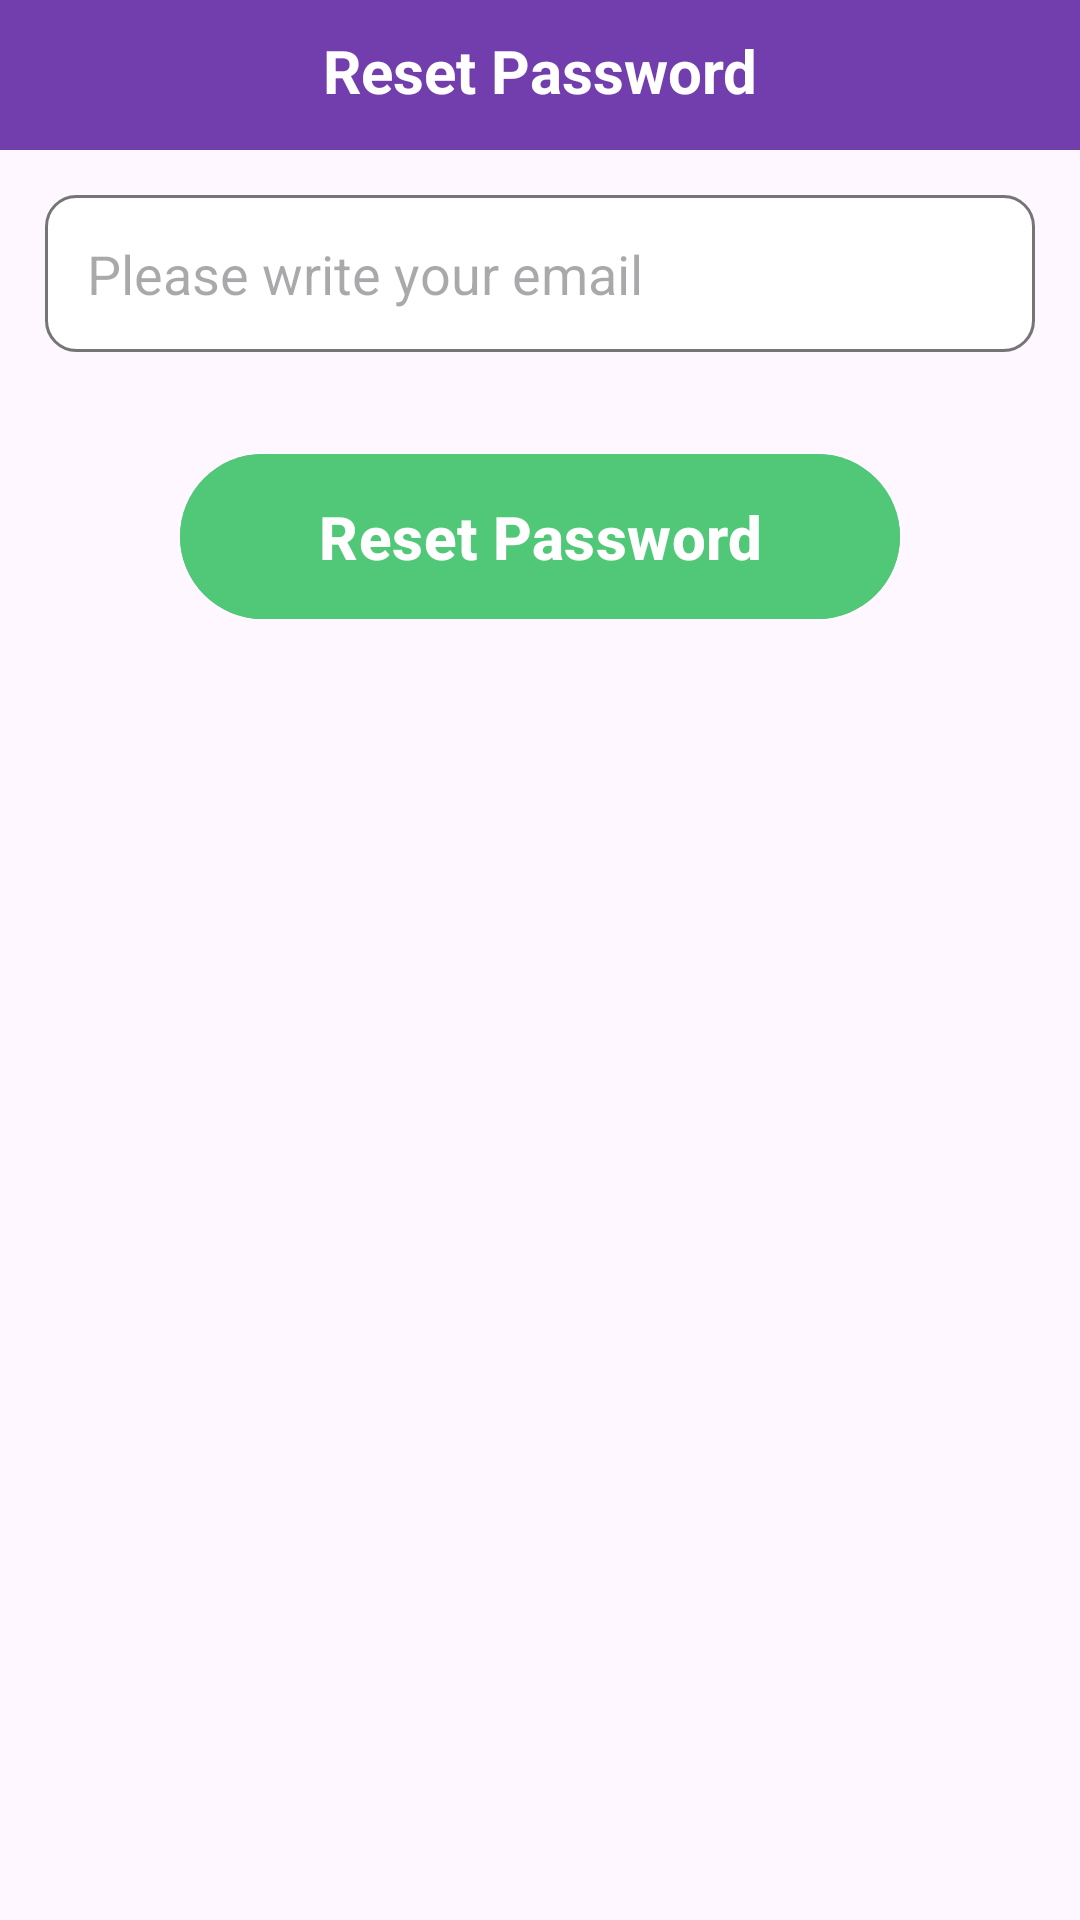

Here is an Android app screen rendered from its layout file. Give the layout XML and the strings, colors and styles it references.
<!-- AndroidManifest.xml: application theme Theme.Gocery_Final -->
<!-- res/layout/activity_reset_password.xml -->
<?xml version="1.0" encoding="utf-8"?>
<RelativeLayout xmlns:android="http://schemas.android.com/apk/res/android"
    xmlns:app="http://schemas.android.com/apk/res-auto"
    xmlns:tools="http://schemas.android.com/tools"
    android:layout_width="match_parent"
    android:layout_height="match_parent"
    tools:context=".ResetPasswordActivity">

    <RelativeLayout
        android:id="@+id/rl_reset"
        android:layout_width="match_parent"
        android:layout_height="50dp"
        android:background="@drawable/layout_bg"
        android:layout_alignParentTop="true"
        android:backgroundTint="@color/purple"
        >
        <TextView
            android:id="@+id/security_text"
            android:layout_width="match_parent"
            android:layout_height="wrap_content"
            android:text="Reset Password"
            android:textColor="@color/white"
            android:textSize="20sp"
            android:textAlignment="center"
            android:layout_marginTop="10dp"
            android:textStyle="bold"
            />

    </RelativeLayout>

    <EditText
        android:id="@+id/find_email"
        android:layout_width="match_parent"
        android:layout_height="wrap_content"
        android:layout_below="@+id/rl_reset"
        android:layout_marginStart="15dp"
        android:layout_marginTop="15dp"
        android:layout_marginEnd="15dp"
        android:layout_marginBottom="15dp"
        android:background="@drawable/edit_text_bg"
        android:hint="Please write your email"
        android:padding="14dp" />

    <Button
        android:id="@+id/verify_btn"
        android:layout_width="match_parent"
        android:layout_height="wrap_content"
        android:layout_below="@+id/find_email"
        android:layout_marginStart="60dp"
        android:layout_marginTop="15dp"
        android:layout_marginEnd="60dp"
        android:layout_marginBottom="15dp"
        android:backgroundTint="@color/green"
        android:textSize="20sp"
        android:text="Reset Password"
        android:textStyle="bold"
        android:padding="14dp" />

</RelativeLayout>
<!-- resources referenced by this layout -->
<resources>
  <color name="green">#50C878</color>
  <color name="purple">#723ead</color>
  <color name="white">#FFFFFFFF</color>
  <!-- drawable edit_text_bg (drawable) -->
  <?xml version="1.0" encoding="utf-8"?>
  <shape xmlns:android="http://schemas.android.com/apk/res/android">
  
      <corners android:radius="10dp"/>
      <solid android:color="@color/white"/>
      <stroke android:color="@color/gray" android:width="1dp"/>
  
  </shape>
  <!-- drawable layout_bg (drawable) -->
  <?xml version="1.0" encoding="UTF-8"?>
  <shape xmlns:android="http://schemas.android.com/apk/res/android">
      <solid android:color="#FFFFFF"/>
      <stroke android:width="3dp" android:color="#B1BCBE" />
  
  
      <padding android:left="0dp" android:top="0dp" android:right="0dp" android:bottom="0dp" />
  </shape>
  <style name="Theme.Gocery_Final" parent="Base.Theme.Gocery_Final" />
  <color name="gray">#757575</color>
  <style name="Base.Theme.Gocery_Final" parent="Theme.Material3.DayNight.NoActionBar">
          
          
          <item name="android:forceDarkAllowed">false</item>
      </style>
</resources>
